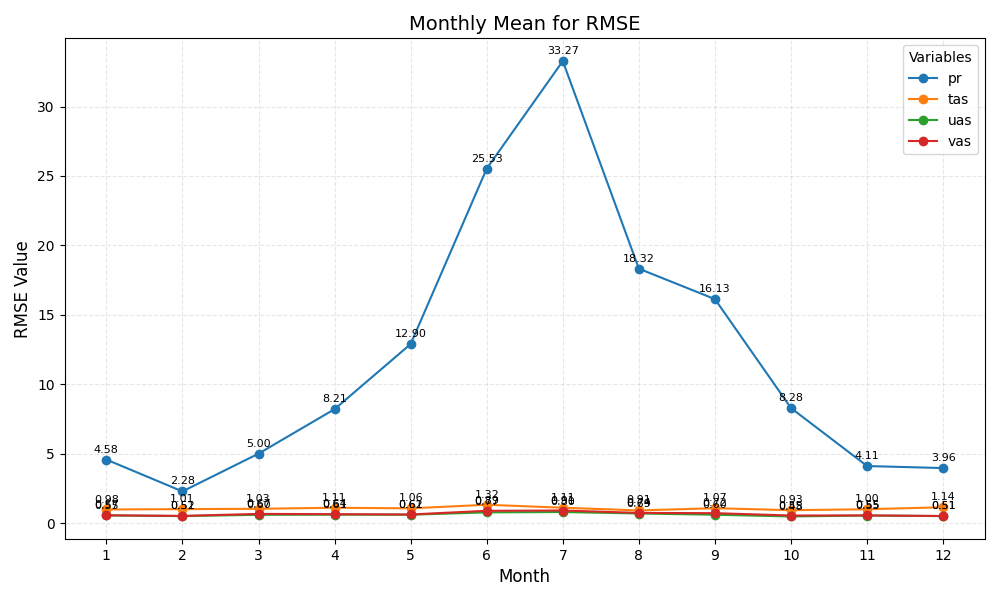

Source data for this figure (header and first rows):
month	pr	tas	uas	vas
1	4.58	0.98	0.55	0.57
2	2.28	1.01	0.51	0.52
3	5.00	1.03	0.60	0.67
4	8.21	1.11	0.61	0.64
5	12.90	1.06	0.61	0.62
6	25.53	1.32	0.77	0.89
7	33.27	1.11	0.80	0.91
8	18.32	0.91	0.69	0.74
9	16.13	1.07	0.60	0.72
10	8.28	0.93	0.48	0.55
11	4.11	1.00	0.55	0.55
12	3.96	1.14	0.51	0.51
